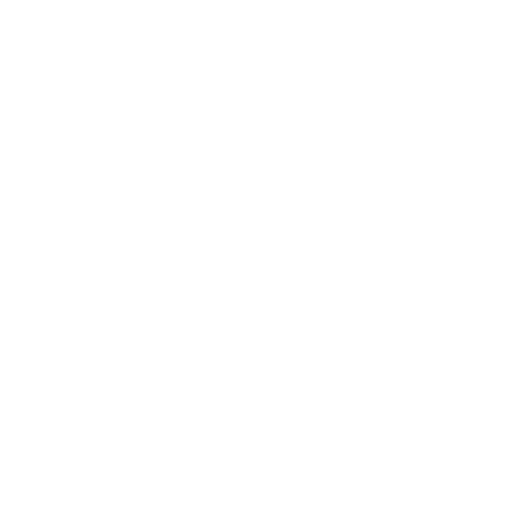
t = 0.00 s
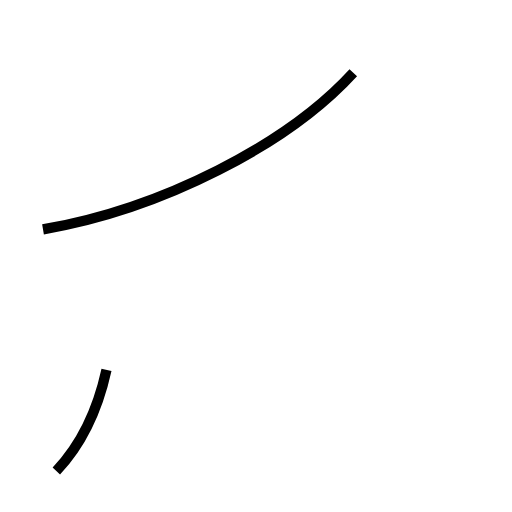
t = 1.37 s
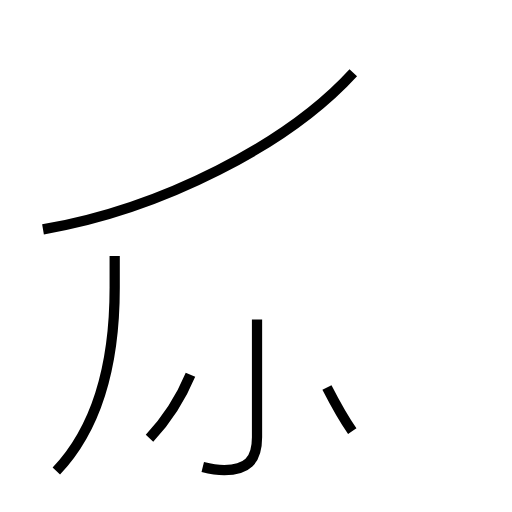
t = 2.64 s
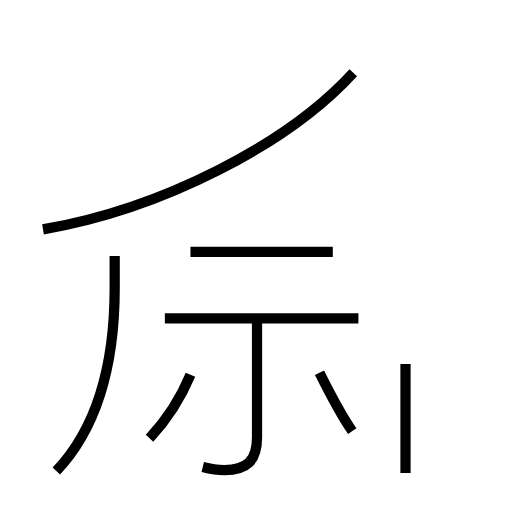
t = 3.99 s
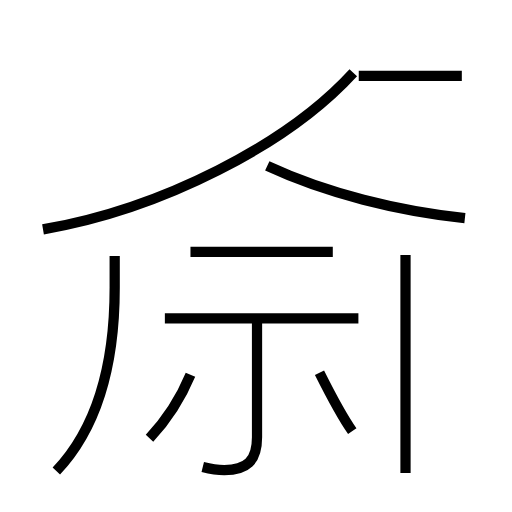
t = 5.22 s
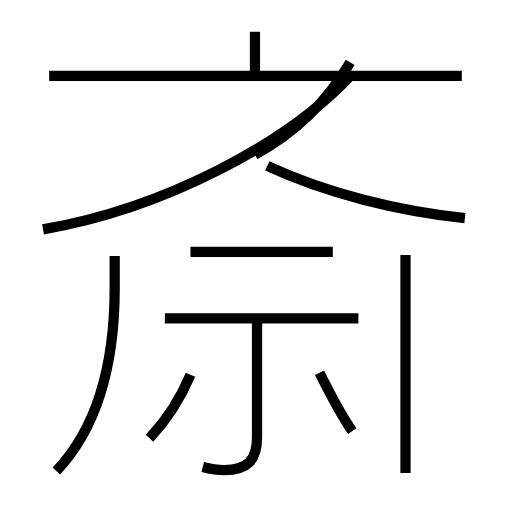
t = 6.65 s

The animated SVG that drew these frames (rendered in a browser with its animation timeline set to each time). Animation: 12 SMIL elements (animate=12); one cycle of 6.64 s.

<?xml version='1.0' encoding='utf-8'?>
<svg viewBox="0.0 -6.0 50.0 50.0" version="1.1" xmlns="http://www.w3.org/2000/svg"><rect x="-1000" y="-1000" width="2000" height="2000" stroke="white" fill="white" /><g style="fill:none;stroke:#000000;stroke-width:1"><path d="M 4.2 -21.6 C 15.8 -23.6 28.1 -29.9 34.5 -36.9 " transform="translate(0.0 38.0)" stroke-dasharray="34.475586202676695" stroke-dashoffset="34.475586202676695"><animate attributeName="stroke-dashoffset" from="34.475586202676695" to="0" dur="1.0342675860803008s" begin="0s" fill="freeze" /></path><path d="M 5.5 2.0 C 9.2 -1.9 11.2 -7.9 11.2 -15.9 L 11.2 -19.0 " transform="translate(0.0 38.0)" stroke-dasharray="22.342055785974196" stroke-dashoffset="22.342055785974196"><animate attributeName="stroke-dashoffset" from="22.342055785974196" to="0" dur="0.6702616735792258s" begin="1.0342675860803008s" fill="freeze" /></path><path d="M 14.6 -1.2 C 16.1 -2.8 17.6 -5.0 18.6 -7.4 " transform="translate(0.0 38.0)" stroke-dasharray="7.415948194269082" stroke-dashoffset="7.415948194269082"><animate attributeName="stroke-dashoffset" from="7.415948194269082" to="0" dur="0.22247844582807244s" begin="1.7045292596595267s" fill="freeze" /></path><path d="M 19.8 1.6 C 20.6 1.8 21.4 1.9 21.9 1.9 C 24.1 1.9 25.1 1.0 25.1 -1.3 L 25.1 -12.8 " transform="translate(0.0 38.0)" stroke-dasharray="18.876834437707124" stroke-dashoffset="18.876834437707124"><animate attributeName="stroke-dashoffset" from="18.876834437707124" to="0" dur="0.5663050331312137s" begin="1.9270077054875991s" fill="freeze" /></path><path d="M 34.4 -1.9 C 33.2 -3.6 32.1 -5.8 31.2 -7.6 " transform="translate(0.0 38.0)" stroke-dasharray="6.542955584383634" stroke-dashoffset="6.542955584383634"><animate attributeName="stroke-dashoffset" from="6.542955584383634" to="0" dur="0.196288667531509s" begin="2.4933127386188128s" fill="freeze" /></path><path d="M 35.0 -12.9 L 16.1 -12.9 " transform="translate(0.0 38.0)" stroke-dasharray="18.9" stroke-dashoffset="18.9"><animate attributeName="stroke-dashoffset" from="18.9" to="0" dur="0.567s" begin="2.689601406150322s" fill="freeze" /></path><path d="M 32.5 -19.4 L 18.6 -19.4 " transform="translate(0.0 38.0)" stroke-dasharray="13.899999999999999" stroke-dashoffset="13.899999999999999"><animate attributeName="stroke-dashoffset" from="13.899999999999999" to="0" dur="0.4169999999999999s" begin="3.256601406150322s" fill="freeze" /></path><path d="M 39.6 2.2 L 39.6 -19.1 " transform="translate(0.0 38.0)" stroke-dasharray="21.3" stroke-dashoffset="21.3"><animate attributeName="stroke-dashoffset" from="21.3" to="0" dur="0.639s" begin="3.673601406150322s" fill="freeze" /></path><path d="M 45.4 -22.7 C 38.9 -23.4 31.9 -25.1 26.1 -27.8 " transform="translate(0.0 38.0)" stroke-dasharray="20.047684597683816" stroke-dashoffset="20.047684597683816"><animate attributeName="stroke-dashoffset" from="20.047684597683816" to="0" dur="0.6014305379305145s" begin="4.312601406150322s" fill="freeze" /></path><path d="M 45.1 -36.6 L 4.8 -36.6 " transform="translate(0.0 38.0)" stroke-dasharray="40.300000000000004" stroke-dashoffset="40.300000000000004"><animate attributeName="stroke-dashoffset" from="40.300000000000004" to="0" dur="1.209s" begin="4.914031944080836s" fill="freeze" /></path><path d="M 24.9 -28.9 C 28.6 -30.9 31.9 -34.0 34.2 -37.9 " transform="translate(0.0 38.0)" stroke-dasharray="13.100201959892399" stroke-dashoffset="13.100201959892399"><animate attributeName="stroke-dashoffset" from="13.100201959892399" to="0" dur="0.3930060587967719s" begin="6.123031944080836s" fill="freeze" /></path><path d="M 24.9 -36.6 L 24.9 -40.9" transform="translate(0.0 38.0)" stroke-dasharray="4.299999999999997" stroke-dashoffset="4.299999999999997"><animate attributeName="stroke-dashoffset" from="4.299999999999997" to="0" dur="0.12899999999999992s" begin="6.5160380028776075s" fill="freeze" /></path></g></svg>
